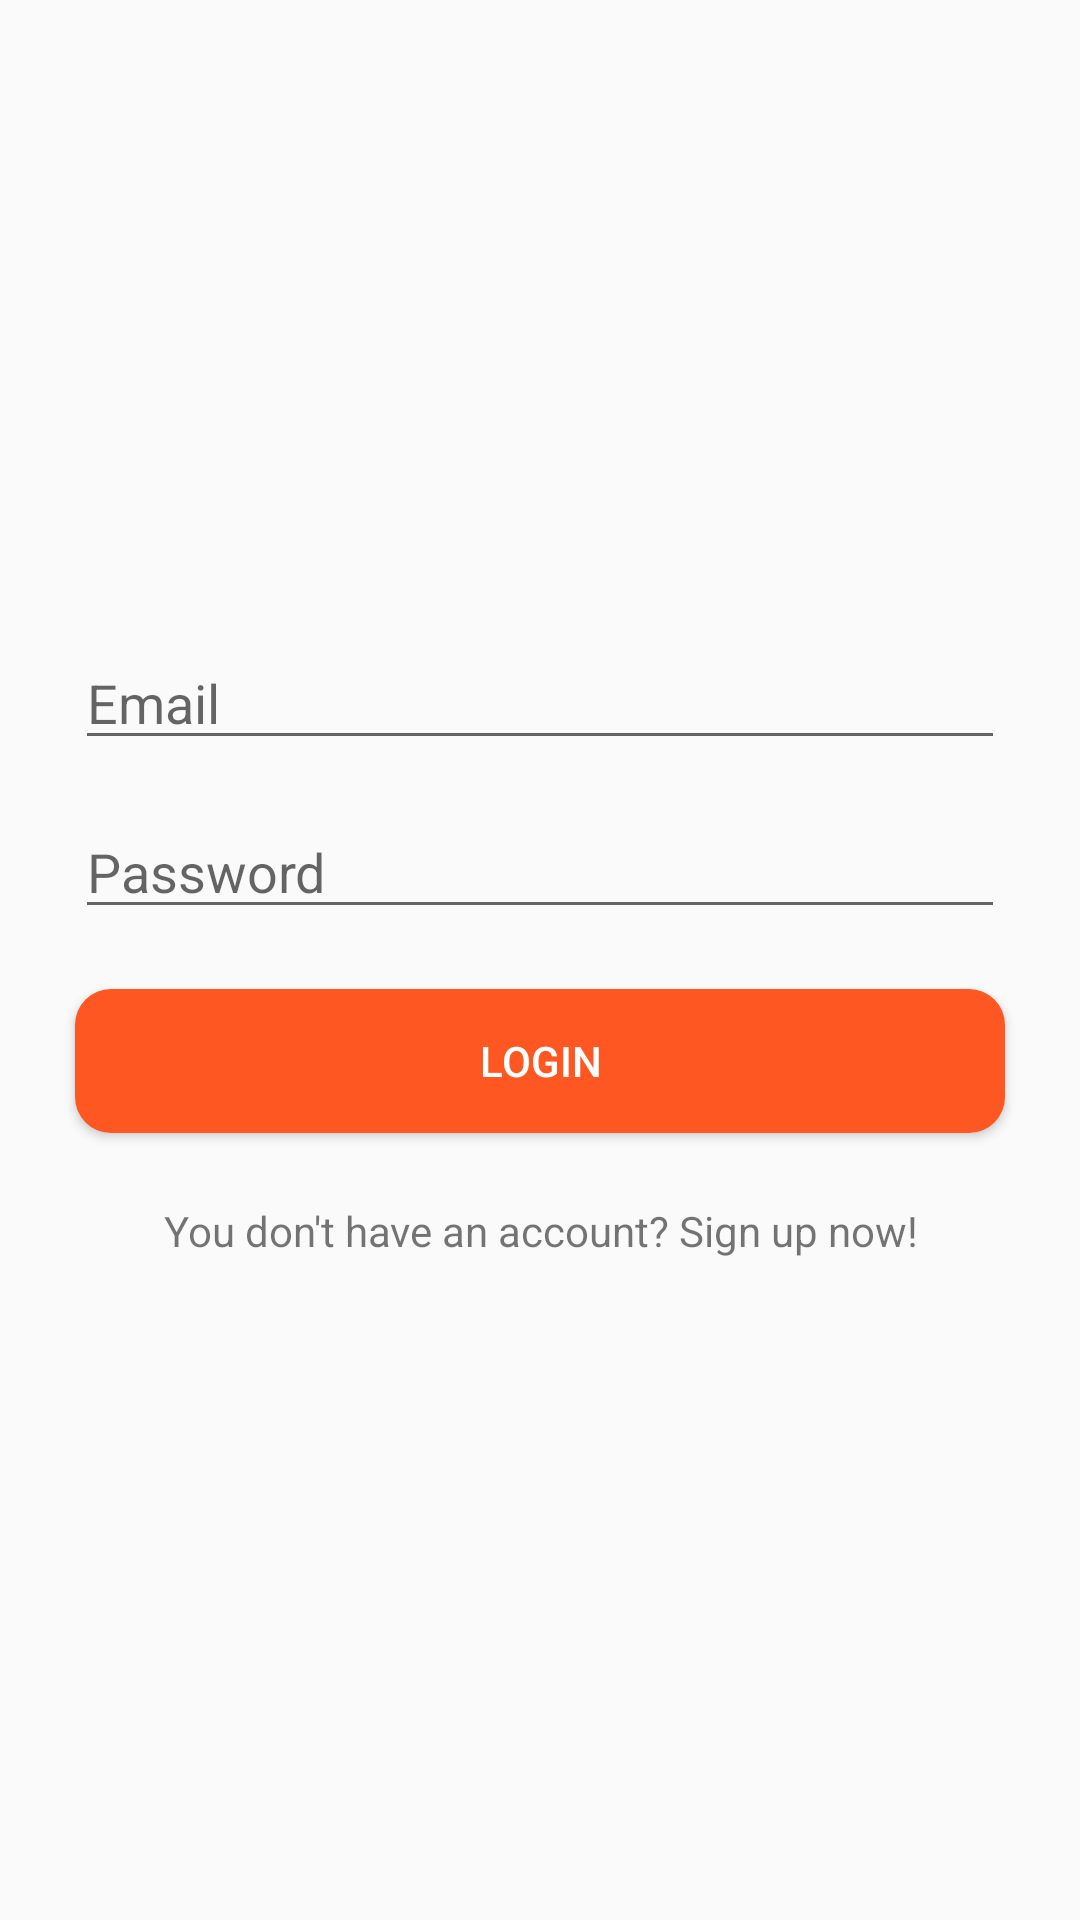

Write the Android layout XML for this screen, with the resource values it uses.
<!-- AndroidManifest.xml: application theme MiniFBTheme -->
<!-- res/layout/activity_login.xml -->
<?xml version="1.0" encoding="utf-8"?>
<ScrollView xmlns:android="http://schemas.android.com/apk/res/android"
    xmlns:tools="http://schemas.android.com/tools"
    android:layout_width="match_parent"
    android:layout_height="fill_parent">

    <LinearLayout
        android:layout_width="match_parent"
        android:layout_height="wrap_content"
        android:layout_gravity="center"
        android:gravity="center"
        android:orientation="vertical"
        tools:context=".LoginActivity">

        <EditText
            android:id="@+id/et_email"
            android:layout_width="match_parent"
            android:layout_height="wrap_content"
            android:layout_marginStart="25dp"
            android:layout_marginEnd="@dimen/dimen_25dp"
            android:hint="@string/email_text"
            android:inputType="textEmailAddress" />

        <EditText
            android:id="@+id/et_password"
            android:layout_width="match_parent"
            android:layout_height="wrap_content"
            android:layout_marginStart="25dp"
            android:layout_marginTop="@dimen/dimen_15dp"
            android:layout_marginEnd="@dimen/dimen_25dp"
            android:hint="@string/password_text"
            android:inputType="textPassword" />

        <Button
            android:id="@+id/btn_login"
            android:layout_width="match_parent"
            android:layout_height="wrap_content"
            android:layout_marginStart="25dp"
            android:layout_marginTop="@dimen/dimen_20dp"
            android:layout_marginEnd="@dimen/dimen_25dp"
            android:background="@drawable/orange_rectangular_shape"
            android:text="@string/login_text"
            android:textColor="@color/colorWhite" />

        <ProgressBar
            android:id="@+id/progress_bar"
            android:layout_width="wrap_content"
            android:layout_height="wrap_content"
            android:layout_gravity="center"
            android:layout_marginTop="@dimen/dimen_20dp"
            android:visibility="gone" />

        <TextView
            android:id="@+id/tv_open_sign_up"
            android:layout_width="match_parent"
            android:layout_height="wrap_content"
            android:layout_marginTop="@dimen/dimen_15dp"
            android:gravity="center"
            android:padding="@dimen/dimen_8dp"
            android:text="@string/dnt_have_an_acc_text" />
    </LinearLayout>
</ScrollView>
<!-- resources referenced by this layout -->
<resources>
  <color name="colorWhite">#FFFFFF</color>
  <dimen name="dimen_15dp">15dp</dimen>
  <dimen name="dimen_20dp">20dp</dimen>
  <dimen name="dimen_25dp">25dp</dimen>
  <dimen name="dimen_8dp">8dp</dimen>
  <!-- drawable orange_rectangular_shape (drawable) -->
  <?xml version="1.0" encoding="utf-8"?>
  <shape xmlns:android="http://schemas.android.com/apk/res/android"
      android:shape="rectangle">
  
  
      <solid android:color="@color/colorOrange" />
      <corners android:radius="@dimen/dimen_12dp" />
  
  
  </shape>
  <string name="dnt_have_an_acc_text">You don\'t have an account? Sign up now!</string>
  <string name="email_text">Email</string>
  <string name="login_text">Login</string>
  <string name="password_text">Password</string>
  <style name="MiniFBTheme" parent="Theme.AppCompat.Light.DarkActionBar">
          <item name="colorPrimary">@color/colorOrange</item>
          <item name="colorPrimaryDark">@color/colorDarkOrange</item>
          <item name="colorAccent">@color/colorBlack</item>
  
      </style>
  <color name="colorOrange">#FF5722</color>
  <dimen name="dimen_12dp">12dp</dimen>
  <color name="colorDarkOrange">#F13C04</color>
  <color name="colorBlack">#000</color>
</resources>
